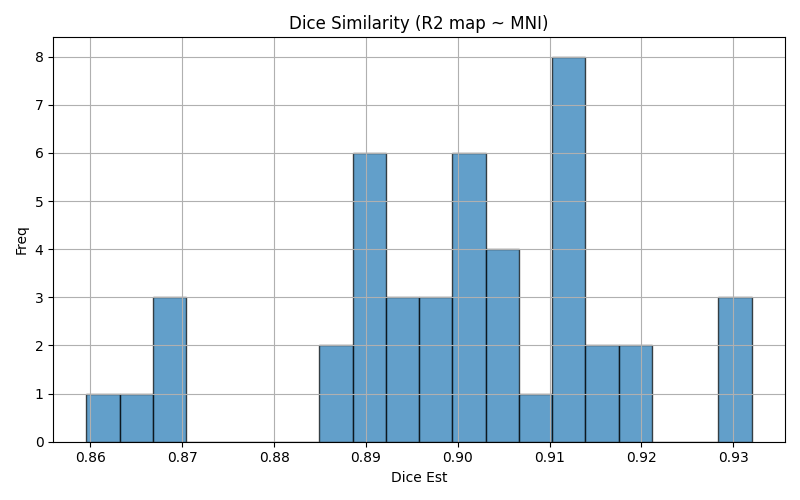

The table this chart was drawn from, first rows:
img1	img2	dice	voxinmask	voxoutmask	ratio_inoutmask
sub-1708_run-3	mni152	0.8896	92.15	7.855	11.73
sub-1714_run-1	mni152	0.9153	93.99	6.008	15.64
sub-1708_run-1	mni152	0.8906	91.4	8.599	10.63
sub-1712_run-3	mni152	0.9304	93.82	6.176	15.19
sub-1701_run-3	mni152	0.8652	86.89	13.11	6.628
sub-1719_run-2	mni152	0.8995	94.63	5.371	17.62
sub-1719_run-1	mni152	0.8683	92.83	7.171	12.95
sub-1714_run-2	mni152	0.9184	93.37	6.628	14.09
sub-1707_run-1	mni152	0.8884	90.45	9.554	9.467
sub-1701_run-1	mni152	0.8596	83.24	16.76	4.966
sub-1716_run-3	mni152	0.9028	92.49	7.509	12.32
sub-1701_run-2	mni152	0.8681	86.44	13.56	6.375
sub-1702_run-3	mni152	0.9137	93.47	6.526	14.32
sub-1702_run-1	mni152	0.9105	92.36	7.64	12.09
sub-1700_run-1	mni152	0.9032	90.15	9.847	9.155
sub-1713_run-2	mni152	0.9046	91.45	8.551	10.69
sub-1715_run-1	mni152	0.8928	92.02	7.982	11.53
sub-1713_run-1	mni152	0.8971	88.71	11.29	7.857
sub-1715_run-3	mni152	0.8915	92.04	7.957	11.57
sub-1707_run-3	mni152	0.8913	89.95	10.05	8.952
sub-1717_run-2	mni152	0.9051	91.23	8.77	10.4
sub-1710_run-1	mni152	0.9041	88.35	11.65	7.584
sub-1717_run-1	mni152	0.8938	89.56	10.44	8.577
sub-1710_run-2	mni152	0.9098	89.53	10.47	8.549
sub-1719_run-3	mni152	0.8686	92.64	7.361	12.58
sub-1718_run-2	mni152	0.9108	90.3	9.7	9.309
sub-1718_run-3	mni152	0.9109	90.57	9.427	9.607
sub-1707_run-2	mni152	0.889	90.86	9.144	9.936
sub-1712_run-2	mni152	0.932	93.89	6.107	15.38
sub-1700_run-3	mni152	0.9019	89.82	10.18	8.82
sub-1716_run-1	mni152	0.8994	92.33	7.672	12.03
sub-1716_run-2	mni152	0.9011	91.82	8.182	11.22
sub-1713_run-3	mni152	0.8916	88.05	11.95	7.371
sub-1700_run-2	mni152	0.899	89.04	10.96	8.124
sub-1714_run-3	mni152	0.9192	93.89	6.111	15.36
sub-1715_run-2	mni152	0.893	92.19	7.807	11.81
sub-1709_run-3	mni152	0.913	90.34	9.664	9.348
sub-1712_run-1	mni152	0.9293	93.73	6.27	14.95
sub-1718_run-1	mni152	0.9114	90.47	9.531	9.492
sub-1708_run-2	mni152	0.8853	91.44	8.563	10.68
sub-1709_run-2	mni152	0.9163	90.71	9.29	9.764
sub-1717_run-3	mni152	0.9012	90.1	9.896	9.105
sub-1702_run-2	mni152	0.9007	91.68	8.322	11.02
sub-1710_run-3	mni152	0.9107	90.12	9.883	9.119
sub-1709_run-1	mni152	0.9139	89.86	10.14	8.865
